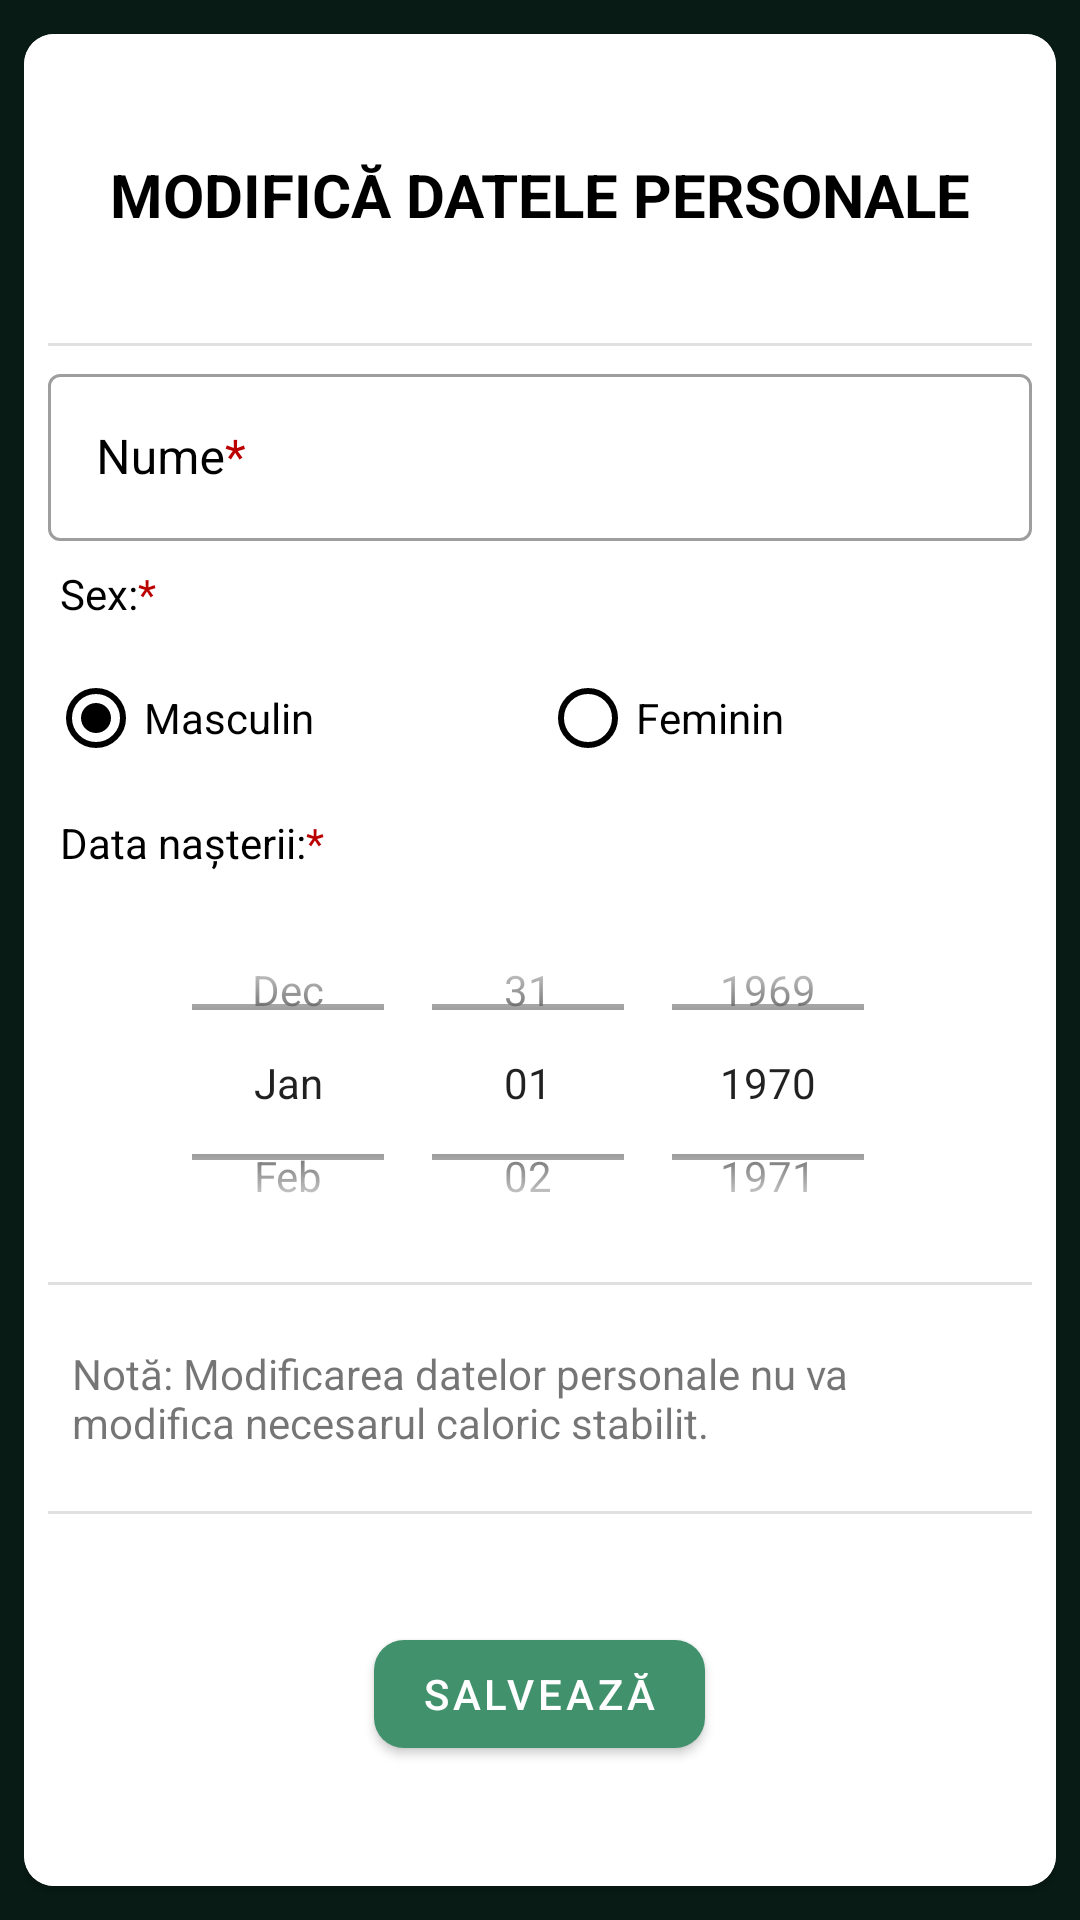

Write the Android layout XML for this screen, with the resource values it uses.
<!-- AndroidManifest.xml: application theme Theme.Healthy -->
<!-- res/layout/fragment_edit_user_data.xml -->
<?xml version="1.0" encoding="utf-8"?>
<FrameLayout xmlns:android="http://schemas.android.com/apk/res/android"
    xmlns:app="http://schemas.android.com/apk/res-auto"
    xmlns:tools="http://schemas.android.com/tools"
    android:layout_width="match_parent"
    android:layout_height="match_parent"
    android:padding="8dp"
    tools:context=".fragments.EditUserDataFragment">

    <androidx.cardview.widget.CardView
        android:layout_width="match_parent"
        android:layout_height="wrap_content"
        android:layout_gravity="center"
        android:padding="8dp"
        app:cardCornerRadius="10dp">

        <LinearLayout
            android:layout_width="match_parent"
            android:layout_height="match_parent"
            android:background="@drawable/add_food_gradient"
            android:orientation="vertical"
            android:padding="8dp">

            <TextView
                android:id="@+id/edit_user_data_title"
                android:layout_width="match_parent"
                android:layout_height="wrap_content"
                android:layout_marginVertical="32dp"
                android:text="@string/edit_user_data_title"
                android:textAlignment="center"
                android:textColor="@color/black"
                android:textSize="20sp" />

            <com.google.android.material.divider.MaterialDivider
                android:layout_width="wrap_content"
                android:layout_height="wrap_content"
                android:layout_marginVertical="4dp" />

            <com.google.android.material.textfield.TextInputLayout
                android:id="@+id/edit_user_data_name_input_layout"
                style="@style/Widget.MaterialComponents.TextInputLayout.OutlinedBox"
                android:layout_width="match_parent"
                android:layout_height="wrap_content"
                android:hint="@string/signup_user_data_name_input_hint"
                android:textColorHint="@color/black">

                <com.google.android.material.textfield.TextInputEditText
                    android:id="@+id/edit_user_data_name_input"
                    android:layout_width="match_parent"
                    android:textColor="@color/black"
                    android:layout_height="wrap_content" />

            </com.google.android.material.textfield.TextInputLayout>

            <TextView
                android:id="@+id/edit_user_data_sex_title"
                android:layout_width="match_parent"
                android:layout_height="wrap_content"
                android:layout_marginHorizontal="4dp"
                android:layout_marginVertical="8dp"
                android:text="@string/signup_user_data_sex_title"
                android:textColor="@color/black" />

            <RadioGroup
                android:id="@+id/edit_user_data_sex_radio_group"
                android:layout_width="match_parent"
                android:layout_height="wrap_content"
                android:orientation="horizontal"
                android:weightSum="2">

                <RadioButton
                    android:id="@+id/edit_user_data_sex_m"
                    android:layout_width="match_parent"
                    android:layout_height="wrap_content"
                    android:layout_weight="1"
                    android:buttonTint="@color/black"
                    android:checked="true"
                    android:text="@string/signup_user_data_sex_m_text" />

                <RadioButton
                    android:id="@+id/edit_user_data_sex_f"
                    android:layout_width="match_parent"
                    android:layout_height="wrap_content"
                    android:layout_weight="1"
                    android:buttonTint="@color/black"
                    android:text="@string/signup_user_data_sex_f_text" />

            </RadioGroup>

            <TextView
                android:id="@+id/edit_user_data_birthdate_title"
                android:layout_width="match_parent"
                android:layout_height="wrap_content"
                android:layout_marginHorizontal="4dp"
                android:layout_marginVertical="8dp"
                android:text="@string/signup_user_data_birthdate_title"
                android:textColor="@color/black" />

            <DatePicker
                android:id="@+id/edit_user_data_birthdate_picker"
                android:layout_width="match_parent"
                android:layout_height="125dp"
                android:calendarTextColor="@color/black"
                android:calendarViewShown="false"
                android:datePickerMode="spinner" />

            <com.google.android.material.divider.MaterialDivider
                android:layout_width="wrap_content"
                android:layout_height="wrap_content"
                android:layout_marginVertical="4dp" />

            <TextView
                android:id="@+id/edit_user_data_note"
                android:layout_width="match_parent"
                android:layout_height="wrap_content"
                android:layout_marginHorizontal="8dp"
                android:layout_marginVertical="16dp"
                android:text="@string/edit_user_data_note" />

            <com.google.android.material.divider.MaterialDivider
                android:layout_width="wrap_content"
                android:layout_height="wrap_content"
                android:layout_marginVertical="4dp" />

            <com.google.android.material.button.MaterialButton
                android:id="@+id/edit_user_data_finish"
                android:layout_width="wrap_content"
                android:layout_height="wrap_content"
                android:layout_gravity="center"
                android:layout_marginVertical="32dp"
                android:text="@string/btn_edit_user_data_text"
                app:cornerRadius="10dp" />

        </LinearLayout>
    </androidx.cardview.widget.CardView>

</FrameLayout>
<!-- resources referenced by this layout -->
<resources>
  <color name="black">#FF000000</color>
  <!-- drawable add_food_gradient (drawable) -->
  <?xml version="1.0" encoding="utf-8"?>
  <shape xmlns:android="http://schemas.android.com/apk/res/android">
      <gradient
          android:type="radial"
          android:gradientRadius="500dp"
          android:startColor="#fff"
          android:endColor="#fff" />
  </shape>
  <string name="btn_edit_user_data_text">Salvează</string>
  <string name="edit_user_data_note">Notă: Modificarea datelor personale nu va modifica necesarul caloric stabilit.</string>
  <string name="edit_user_data_title"><b>MODIFICĂ DATELE PERSONALE</b></string>
  <string name="signup_user_data_birthdate_title">Data nașterii:<font color="#bb0000">*</font></string>
  <string name="signup_user_data_name_input_hint">Nume<font color="#bb0000">*</font></string>
  <string name="signup_user_data_sex_f_text">Feminin</string>
  <string name="signup_user_data_sex_m_text">Masculin</string>
  <string name="signup_user_data_sex_title">Sex:<font color="#bb0000">*</font></string>
  <style name="Theme.Healthy" parent="Theme.MaterialComponents.DayNight.NoActionBar">
          
          <item name="colorPrimary">#40916c</item>
          <item name="colorPrimaryVariant">@color/purple_700</item>
          <item name="colorOnPrimary">@color/white</item>
          
          <item name="colorSecondary">@color/white</item>
          <item name="colorSecondaryVariant">@color/white</item>
          <item name="colorOnSecondary">@color/white</item>
          
          <item name="android:statusBarColor" tools:targetApi="l">#081c15</item>
          
          <item name="android:windowBackground">#081c15</item>
      </style>
  <color name="purple_700">#FF3700B3</color>
  <color name="white">#FFFFFFFF</color>
</resources>
